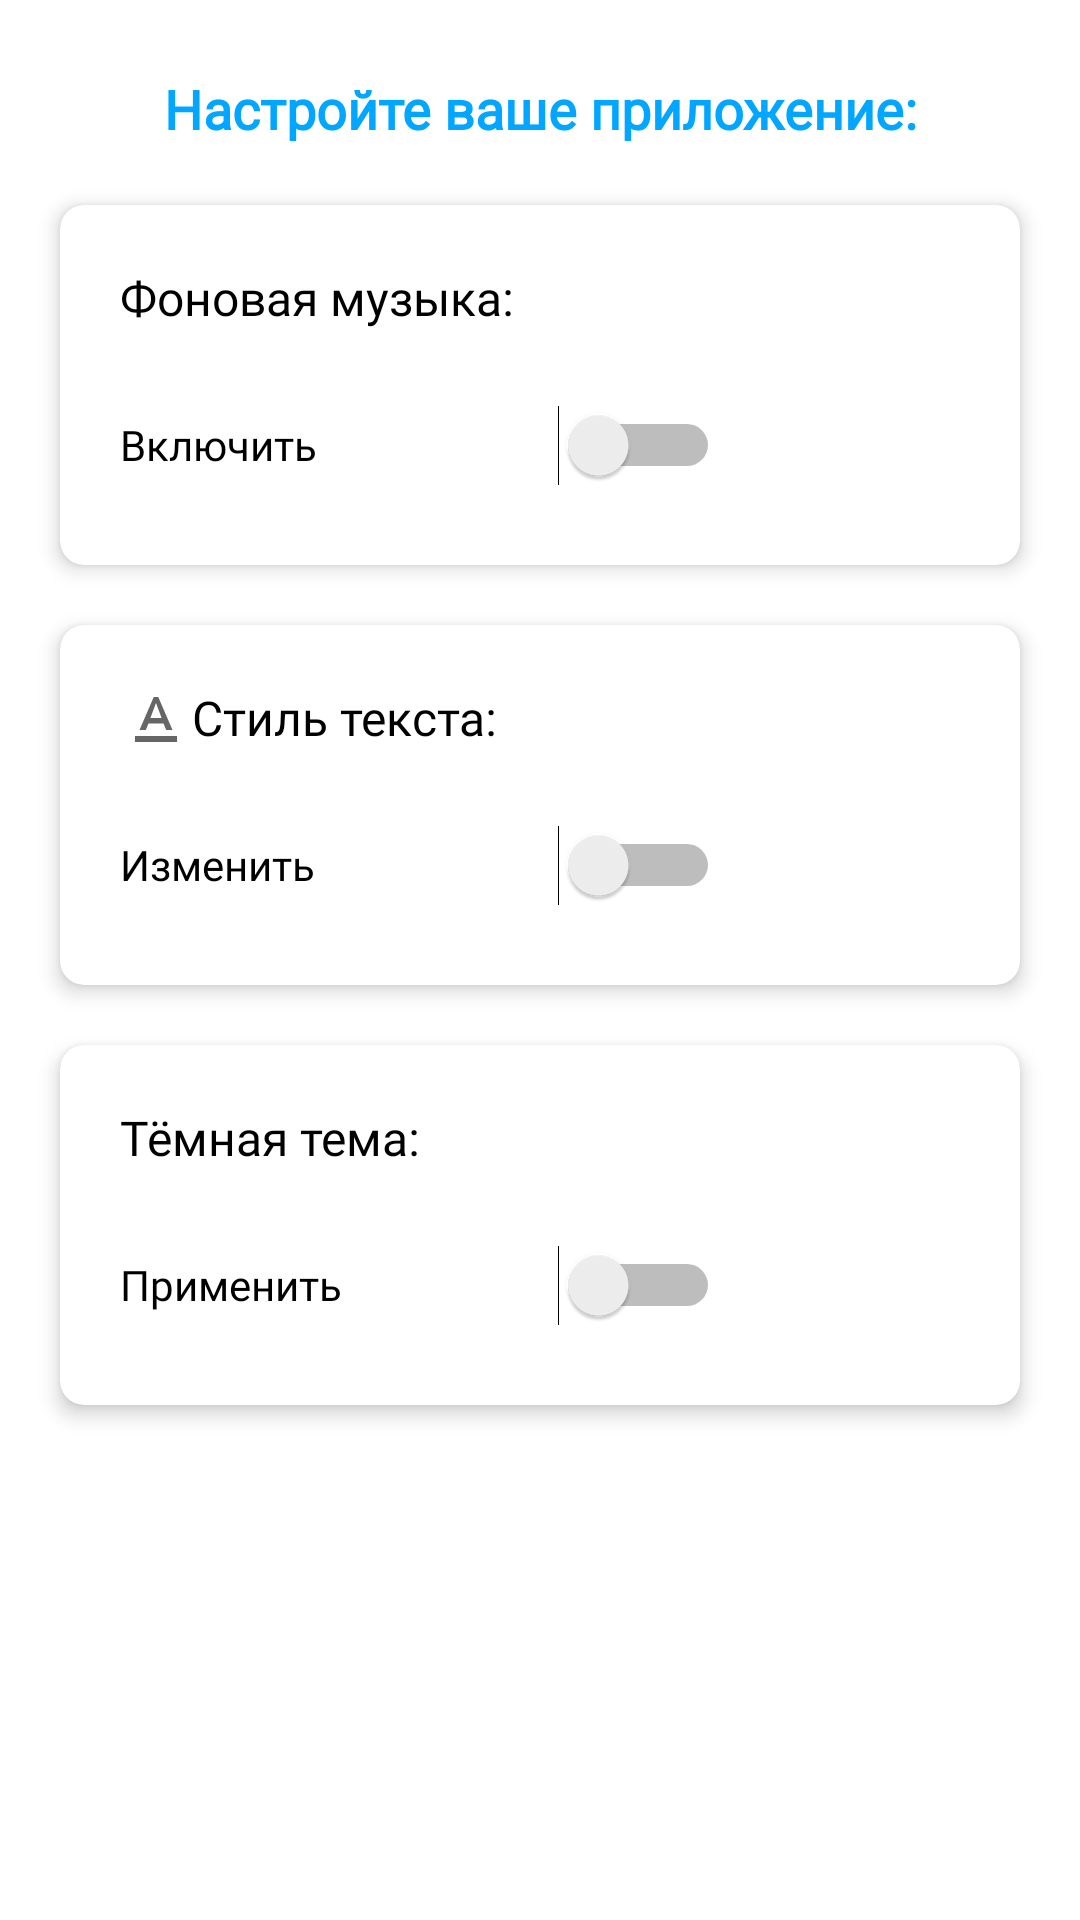

Here is an Android app screen rendered from its layout file. Give the layout XML and the strings, colors and styles it references.
<!-- AndroidManifest.xml: application theme Theme.ViewIntro -->
<!-- res/layout/fragment_settings.xml -->
<?xml version="1.0" encoding="utf-8"?>
<androidx.constraintlayout.widget.ConstraintLayout xmlns:android="http://schemas.android.com/apk/res/android"
    xmlns:app="http://schemas.android.com/apk/res-auto"
    xmlns:tools="http://schemas.android.com/tools"
    android:layout_width="match_parent"
    android:layout_height="match_parent"
    android:background="@color/white"
    tools:context=".fragments.SettingsFragment">


    <TextView
        android:id="@+id/textView"
        android:layout_width="wrap_content"
        android:layout_height="wrap_content"
        android:textStyle="bold"
        android:layout_margin="24dp"
        android:fontFamily="@font/montserrat_italic"
        android:textSize="18sp"
        android:textColor="@color/purple_500"
        android:text="Настройте ваше приложение:"
        app:layout_constraintEnd_toEndOf="parent"
        app:layout_constraintStart_toStartOf="parent"
        app:layout_constraintTop_toTopOf="parent" />

    <androidx.cardview.widget.CardView
        android:id="@+id/cardViewMusic"
        android:layout_width="match_parent"
        android:layout_height="120dp"
        android:layout_margin="20dp"
        app:cardCornerRadius="8dp"
        app:cardElevation="4dp"
        app:layout_constraintEnd_toEndOf="parent"
        app:layout_constraintStart_toStartOf="parent"
        app:layout_constraintTop_toBottomOf="@+id/textView">

        <TextView
            android:drawableLeft="@drawable/ic_music"
            android:id="@+id/textView1"
            android:layout_width="wrap_content"
            android:layout_height="wrap_content"
            android:layout_gravity="top|left"
            android:layout_marginLeft="20dp"
            android:layout_marginTop="20dp"
            android:fontFamily="@font/montserrat_italic"
            android:text="Фоновая музыка:"
            android:textColor="@color/black"
            android:textSize="16sp" />

        <Switch
            android:id="@+id/switchMusic"
            android:layout_width="200dp"
            android:layout_height="40dp"
            android:layout_gravity="center_vertical|left"
            android:layout_marginLeft="20dp"
            android:layout_marginTop="20dp"
            android:fontFamily="@font/montserrat_medium"
            android:text="Включить"
            tools:ignore="UseSwitchCompatOrMaterialXml" />
    </androidx.cardview.widget.CardView>

    <androidx.cardview.widget.CardView
        android:id="@+id/cardViewText"
        android:layout_width="match_parent"
        android:layout_height="120dp"
        android:layout_margin="20dp"
        app:cardCornerRadius="8dp"
        app:cardElevation="4dp"
        app:layout_constraintTop_toBottomOf="@+id/cardViewMusic"
        tools:layout_editor_absoluteX="45dp">

        <TextView
            android:drawableLeft="@drawable/ic_text_format"
            android:id="@+id/textView2"
            android:layout_width="wrap_content"
            android:layout_height="wrap_content"
            android:layout_gravity="top|left"
            android:layout_marginLeft="20dp"
            android:layout_marginTop="20dp"
            android:fontFamily="@font/montserrat_italic"
            android:text="Стиль текста:"
            android:textColor="@color/black"
            android:textSize="16sp" />

        <Switch
            android:id="@+id/switchText"
            android:layout_width="200dp"
            android:layout_height="40dp"
            android:layout_gravity="center_vertical|left"
            android:layout_marginLeft="20dp"
            android:layout_marginTop="20dp"
            android:fontFamily="@font/montserrat_medium"
            android:text="Изменить"
            tools:ignore="UseSwitchCompatOrMaterialXml" />
    </androidx.cardview.widget.CardView>

    <androidx.cardview.widget.CardView
        android:id="@+id/cardViewBackground"
        android:layout_width="match_parent"
        android:layout_height="120dp"
        android:layout_margin="20dp"
        app:cardCornerRadius="8dp"
        app:cardElevation="4dp"
        app:layout_constraintTop_toBottomOf="@+id/cardViewText"
        tools:layout_editor_absoluteX="16dp">

        <TextView
            android:drawableLeft="@drawable/ic_dark"
            android:id="@+id/textView3"
            android:layout_width="wrap_content"
            android:layout_height="wrap_content"
            android:layout_gravity="top|left"
            android:layout_marginLeft="20dp"
            android:layout_marginTop="20dp"
            android:fontFamily="@font/montserrat_italic"
            android:text="Тёмная тема:"
            android:textColor="@color/black"
            android:textSize="16sp" />

        <Switch
            android:id="@+id/switchBackground"
            android:layout_width="200dp"
            android:layout_height="40dp"
            android:layout_gravity="center_vertical|left"
            android:layout_marginLeft="20dp"
            android:layout_marginTop="20dp"
            android:fontFamily="@font/montserrat_medium"
            android:text="Применить"
            tools:ignore="UseSwitchCompatOrMaterialXml" />
    </androidx.cardview.widget.CardView>
</androidx.constraintlayout.widget.ConstraintLayout>
<!-- resources referenced by this layout -->
<resources>
  <color name="black">#FF000000</color>
  <color name="purple_500">#00A6FF</color>
  <color name="white">#FFFFFFFF</color>
  <!-- drawable ic_text_format (drawable) -->
  <vector xmlns:android="http://schemas.android.com/apk/res/android"
      android:width="24dp"
      android:height="24dp"
      android:viewportWidth="24"
      android:viewportHeight="24"
      android:tint="?attr/colorControlNormal">
    <path
        android:fillColor="@color/black"
        android:pathData="M5,17v2h14v-2L5,17zM9.5,12.8h5l0.9,2.2h2.1L12.75,4h-1.5L6.5,15h2.1l0.9,-2.2zM12,5.98L13.87,11h-3.74L12,5.98z"/>
  </vector>
  <style name="Theme.ViewIntro" parent="Theme.MaterialComponents.DayNight.NoActionBar">
          
          <item name="colorPrimary">@color/purple_500</item>
          <item name="colorPrimaryVariant">@color/purple_700</item>
          <item name="colorOnPrimary">@color/white</item>
          
          <item name="colorSecondary">@color/teal_200</item>
          <item name="colorSecondaryVariant">@color/teal_700</item>
          <item name="colorOnSecondary">@color/black</item>
          
          <item name="android:statusBarColor" tools:targetApi="l">?attr/colorPrimaryVariant</item>
          
      </style>
  <color name="purple_700">#00A6FF</color>
  <color name="teal_200">#00AEFF</color>
  <color name="teal_700">#0089E6</color>
</resources>
